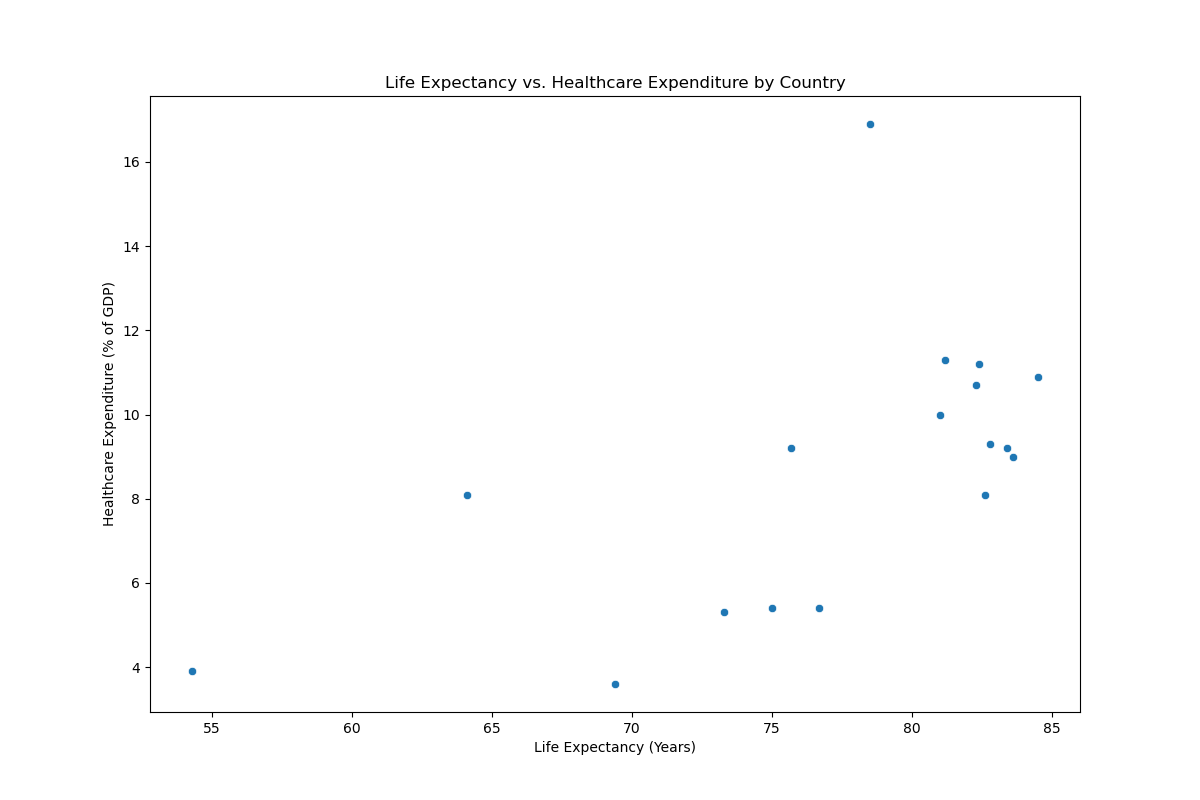

The table this chart was drawn from, first rows:
Country, Life_Expectancy_Years, Healthcare_Expenditure_Percentage_GDP
USA, 78.5, 16.9
Canada, 82.3, 10.7
Germany, 81.2, 11.3
France, 82.4, 11.2
UK, 81.0, 10.0
Japan, 84.5, 10.9
Australia, 82.8, 9.3
Italy, 83.6, 9.0
Spain, 83.4, 9.2
South Korea, 82.6, 8.1
China, 76.7, 5.4
India, 69.4, 3.6
Brazil, 75.7, 9.2
Russia, 73.3, 5.3
Mexico, 75.0, 5.4
Nigeria, 54.3, 3.9
South Africa, 64.1, 8.1
